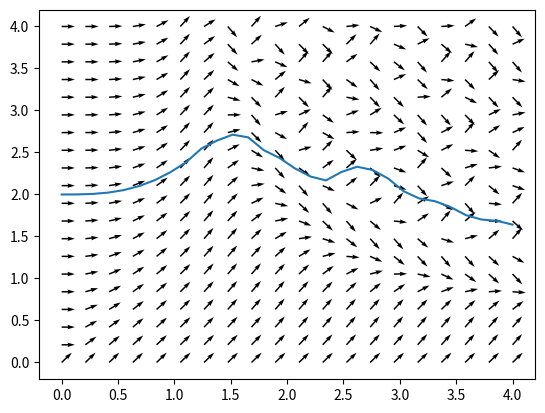

Generate this figure with matplotlib:
import matplotlib.pyplot as plt
import numpy as np
import math

def diff_eq_function(x: float, y: float) -> float:
    return math.sin(x**y)

diff_eq_function_np = np.vectorize(diff_eq_function)

def direction_field(range: list[float, float], n: int | None = None) -> list[list]:
    
    """Generates the meshgrids (matrices) used to create a direction field of 
    a given first-order differential equation using plt.quiver.
    
    range: two item list representing the range on both the x- and y-axis of the
    direction field
    n: the number of directions shown per dimension (x and y)"""

    if n == None:
        n = 20
    x = np.linspace(range[0], range[1], n)
    y = np.linspace(range[0], range[1], n)

    X, Y = np.meshgrid(x, y) 
    
    U = 1
    V = diff_eq_function_np(X, Y)

    U = U/np.sqrt(U**2 + V**2)
    V = V/np.sqrt(U**2 + V**2)

    return [X, Y, U, V]

def euler(initial_cond: list[float], final_x: float, n: float | None = None) -> float:
    
    """Use Euler's method to approximate and return a numerical solution to a first-order 
    differential equation for a given x-value and given an initial value.
    
    initial_cond: list containing initial value [x, y]
    step: step size 
    final_x: the x-value to approximate"""
    
    if n == None:
        n = 40

    x = initial_cond[0]
    y = initial_cond[1]

    step = (final_x - x)/n

    while x < final_x:
        y = y + step * diff_eq_function(x, y)
        x = x + step
     
    return y
    
def diff_eq_solver(initial_cond: list[float], range: list[float, float]) -> None:
    
    """Create matplotlib plots that shows a numerical solution to first-order differential equation
    for a given range, alongside a direction field.
    
    range: list containing lower and upper bound for both x and y axis"""

    x_values = np.linspace(range[0], range[1], 30)

    y_values = []

    for i in x_values:
        y_values.append(euler(initial_cond, i))
    
    y_values = np.array(y_values)

    plt.plot(x_values, y_values)
    ylim_fixer = (range[1]-range[0])*0.05

    # Previously the ylim was determined by the graph of the solution to the 
    # differential equation, meaning it could blow up the upper bound of the
    # y-axis.

    # This next line of code resets the bounds of the y-axis so that its upper bound
    # is slightly larger than the upper bound of range and slightly lower than the 
    # lower bound of range (so that the direction field arrows are not cut off)

    plt.ylim(range[0]-ylim_fixer, range[1]+ylim_fixer) 

    dir_field = direction_field([0, 4])
    plt.quiver(dir_field[0], dir_field[1], dir_field[2], dir_field[3])
    plt.show()

diff_eq_solver([0, 2], [0, 4])


